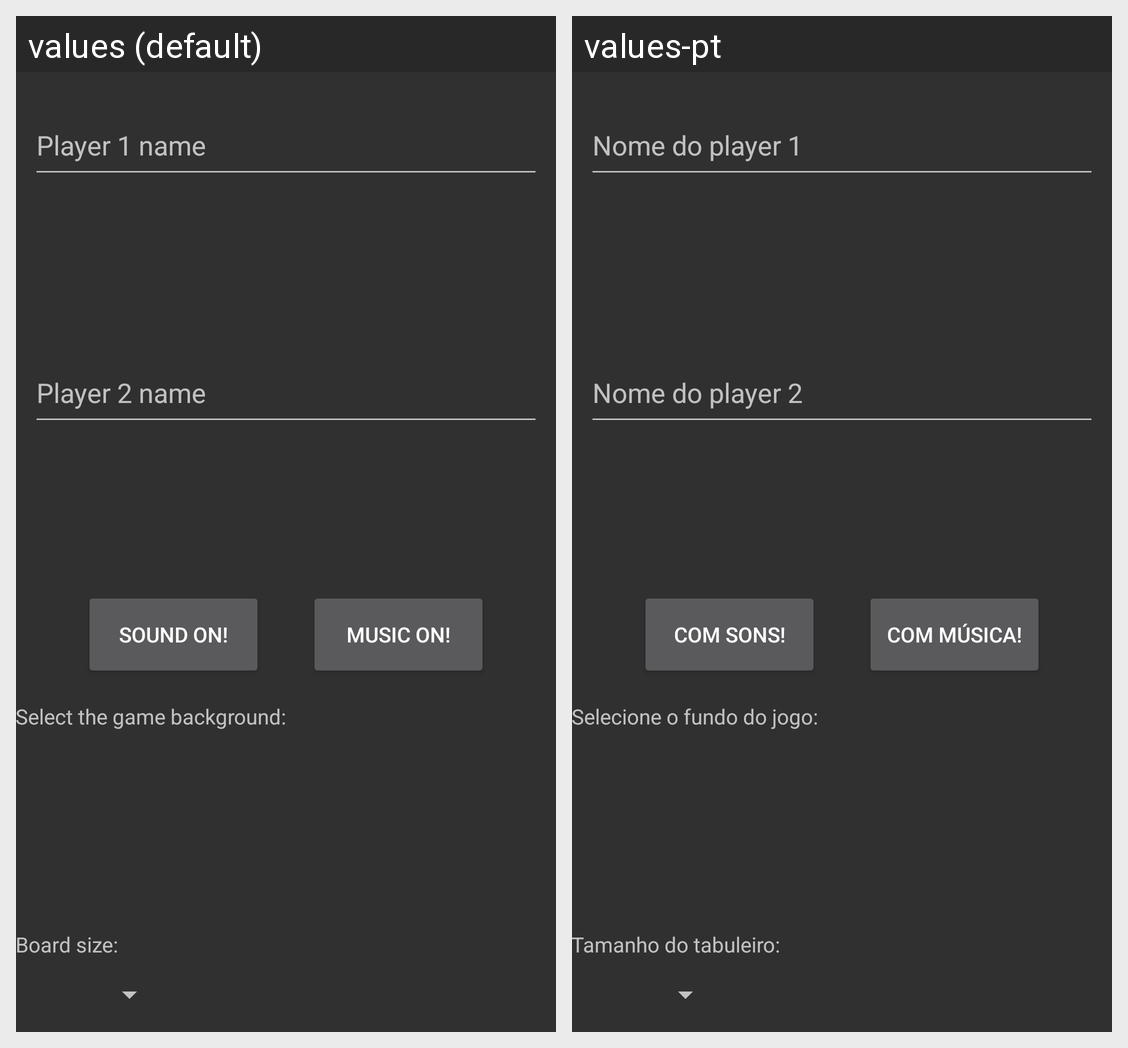

Strings drawn on this Android screen and how each of the app's shown locales translates them:
Android screen res/layout/activity_opcoes.xml rendered under 2 locales, left to right: values (default), values-pt. Device: Nexus 5 (rendered at 1080×1920; each locale shown at half size, 540×960, under a caption strip naming it); theme AppTheme.
Strings drawn on this screen, with the default value and each locale's value (text and hints the layout hard-codes, and strings that could not be matched under every locale, appear in the picture but are not listed):

on_sound
  values: Sound ON!
  values-pt: COM sons!

on_music
  values: Music ON!
  values-pt: COM música!

background_selector
  values: Select the game background:
  values-pt: Selecione o fundo do jogo:

boardSize
  values: Board size:
  values-pt: Tamanho do tabuleiro:
